The GitHub repository saitoaryane/treelearning contains a labelled image folder "treelearning" with 2 categories: not tree, tree. Examples follow, each with its label.

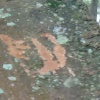
Label: tree

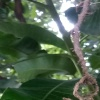
Label: not tree

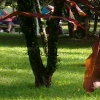
Label: not tree

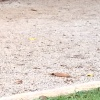
Label: not tree

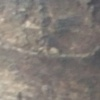
Label: tree

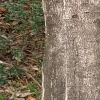
Label: tree
